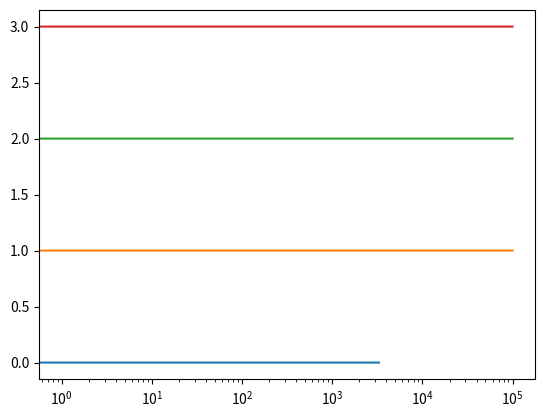

Python code for this plot:
# Import required libraries 
import numpy as np 
import matplotlib.pyplot as plt 

# Define Action class 
class Arms: 
    def __init__(self, m): 
        #range values min and max. N remains and m defines its number. 
        self.m = m  #fixed reward value for action
        self.mean = 0 # mean reward of the action
        #self.mini = 0
        #self.maxi = 1
        self.N = 0 #number of iterations

    # Choose a random action 
    def choose(self): 
        return np.random.randn() + self.m #means the random action gets mean reward The choose method simulates choosing the action and receiving a reward. It returns a random number drawn from a normal distribution (mean = 0, standard deviation = 1) and shifts it by the true mean m of the action. This models the stochastic nature of the reward.

    # Update the action-value estimate
    #Update number of steps instead 
    def update(self, x): 
        self.N += 1
        self.mean = (1 - 1.0 / self.N)*self.mean + 1.0 / self.N * x # then it is updated into the iteration #


def run_experiment(m1, m2, m3, eps, N): #eps is the ideal value we try to maintain possibilly over n iterations 
    arms = [Arms(m1), Arms(m2), Arms(m3)] # list of range of values 

    data = np.empty(N) 
        
    for i in range(N): 
        # epsilon greedy 
        #p = np.random.random() #take arbitrary action let  
        p = 0.1 + (0.001 - 0.1) * np.random.random() 
        if p < eps: 
            jtarget = np.random.choice(3) 
            x = arms[jtarget].choose() 
            # Check the condition on the chosen action `j` #Let J= deformation 
            if (0.5 <= jtarget <= 1): #1 represents the ideal value how can I make it a range? if it is a range then it is the optimal value  
                x = np.max([a.choose() for a in arms]) #if p is <eps choose an action b such that jtarget<=1 gets a max reward while jtarget>=1 gets min reward. I want to add this condition in the algorithm
            else:
                x = np.min([a.choose() for a in arms])
        else: 
           jtarget = np.argmax([a.mean for a in arms]) 
        x = arms[jtarget].choose() 
        arms[jtarget].update(x) 
        #if p < eps: #let p be the deformation value which could be a range 

            #j = np.random.choice(3) #The purpose of using np.random.choice(3) in this context is to ensure that during the exploration phase, the algorithm randomly selects one of the three actions, providing a way to gather more information about all actions rather than sticking to the currently known best action.
        #else: 
            #j = np.argmax([a.mean for a in arms]) 
        #x = arms[j].choose() 
        #arms[j].update(x) 
     
        

        # for the plot 
    data[i] = x 
    cumulative_average = np.cumsum(data) / (np.arange(N) + 1) 

    #plot moving average ctr 
    plt.plot(cumulative_average) 
    plt.plot(np.ones(N)*m1) 
    plt.plot(np.ones(N)*m2) 
    plt.plot(np.ones(N)*m3) 
    plt.xscale('log') 
    plt.show() 

    #plot rewards vs iterations to see how many iterations are close to the ideal value (N vs ideal value)
    #plot a graph that gives how many actions are closer to the ideal value (actions vs ideal value)

    for a in arms: 
        print(a.mean) 

    return cumulative_average 



if __name__ == '__main__': 
	
    c_1 = run_experiment(1.0, 2.0, 3.0, 0.1, 100000) 
    #c_05 = run_experiment(1.0, 2.0, 3.0, 0.05, 100000) 
    #c_01 = run_experiment(1.0, 2.0, 3.0, 0.01, 100000) 

    #error= summation of J value- ideal values/U values
